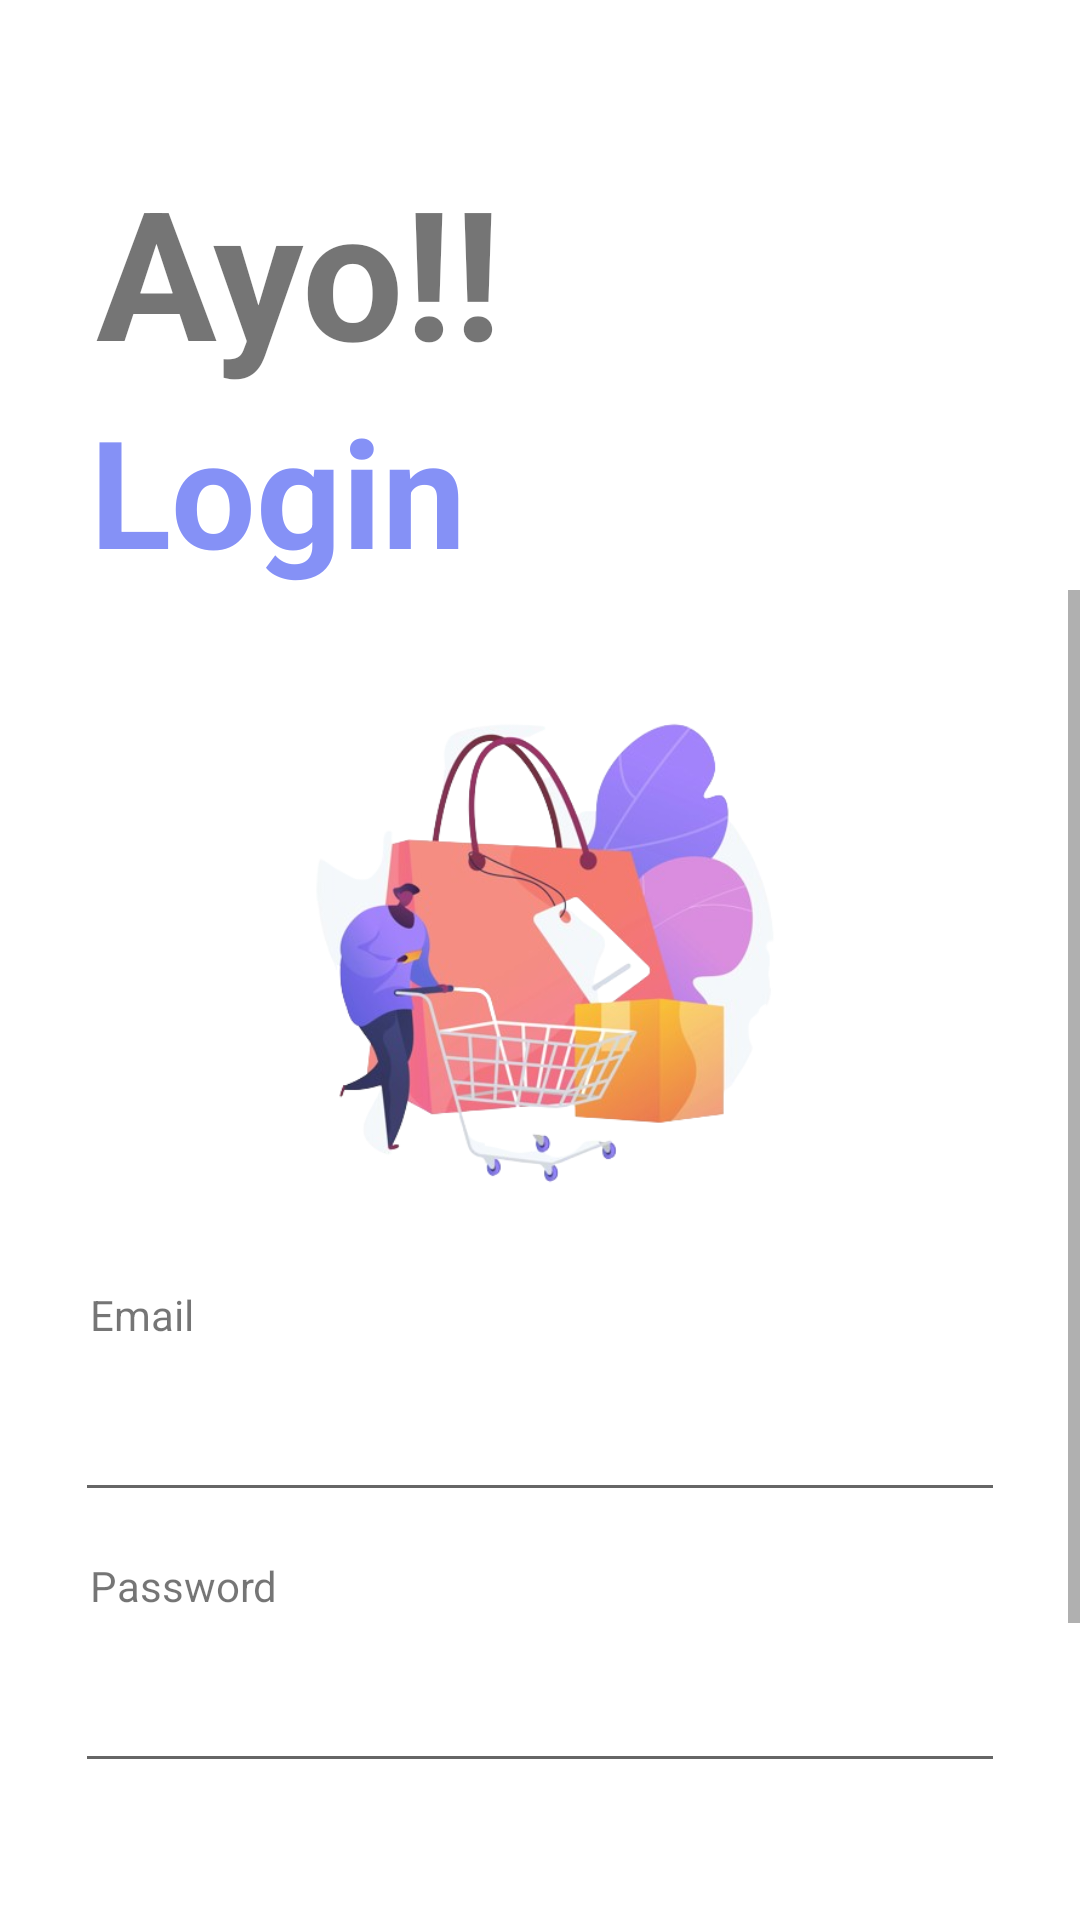

The Android layout XML behind this screen, and the referenced resources:
<!-- AndroidManifest.xml: application theme Theme.ProjectAkhirAndroid -->
<!-- res/layout/activity_login.xml -->
<?xml version="1.0" encoding="utf-8"?>
<LinearLayout xmlns:android="http://schemas.android.com/apk/res/android"
    xmlns:app="http://schemas.android.com/apk/res-auto"
    xmlns:tools="http://schemas.android.com/tools"
    android:layout_width="match_parent"
    android:layout_height="match_parent"
    android:orientation="vertical"
    tools:context=".LoginActivity">

    <TextView
        android:id="@+id/textView"
        android:layout_width="wrap_content"
        android:layout_height="wrap_content"
        android:text="Ayo!!"
        android:textSize="60sp"
        android:textStyle="bold"
        app:layout_constraintTop_toTopOf="parent"
        app:layout_constraintStart_toStartOf="parent"
        app:layout_constraintEnd_toEndOf="parent"
        android:layout_marginTop="50dp"
        android:layout_marginStart="32dp"
        android:layout_marginEnd="32dp" />

    <TextView
        android:id="@+id/textView2"
        android:layout_width="match_parent"
        android:layout_height="wrap_content"
        android:fontFamily="sans-serif"
        android:textSize="50dp"
        android:textStyle="bold"
        android:textColor="@color/nah"
        android:layout_marginLeft="30dp"
        android:layout_marginBottom="0dp"
        android:text="Login" />

    <ScrollView
        android:layout_width="match_parent"
        android:layout_height="wrap_content">

        <LinearLayout

            android:layout_width="match_parent"
            android:layout_height="wrap_content"
            android:orientation="vertical">



            <LinearLayout
                android:layout_width="match_parent"
                android:layout_height="wrap_content"
                android:layout_marginTop="0dp"
                android:orientation="vertical"
                android:padding="20dp">

                <ImageButton
                    android:id="@+id/imageButton2"
                    android:layout_width="match_parent"
                    android:layout_height="202dp"
                    android:background="@color/white"
                    app:srcCompat="@drawable/belanjass"
                    android:scaleType="fitCenter" />
                <TextView
                    android:id="@+id/textEmail"
                    android:layout_width="match_parent"
                    android:layout_height="wrap_content"
                    android:layout_margin="10dp"
                    android:text="Email" />

                <EditText
                    android:id="@+id/login_email"
                    android:layout_width="match_parent"
                    android:layout_height="wrap_content"
                    android:layout_margin="5dp"
                    android:ems="10"
                    android:inputType="textEmailAddress" />

                <TextView
                    android:id="@+id/textPassword"
                    android:layout_width="match_parent"
                    android:layout_height="wrap_content"
                    android:layout_margin="10dp"
                    android:text="Password" />

                <EditText
                    android:id="@+id/login_password"
                    android:layout_width="match_parent"
                    android:layout_height="wrap_content"
                    android:layout_margin="5dp"
                    android:ems="10"
                    android:inputType="textPassword" />
            </LinearLayout>
                <Button
                    android:id="@+id/loginButton"
                    android:layout_width="240dp"
                    android:layout_height="70dp"
                    app:cornerRadius = "30dp"
                    android:layout_marginTop="30dp"
                    android:layout_gravity="bottom|center_horizontal"
                    android:shadowRadius="@integer/material_motion_duration_long_1"
                    android:text="Login" />

                <TextView
                    android:id="@+id/signupRedirectText"
                    android:layout_width="wrap_content"
                    android:layout_height="wrap_content"
                    android:padding="8dp"
                    android:textStyle="bold"
                    android:layout_gravity="bottom|center_horizontal"
                    android:layout_marginTop="8dp"
                    android:textSize="18sp" />


        </LinearLayout>
    </ScrollView>
</LinearLayout>
<!-- resources referenced by this layout -->
<resources>
  <color name="nah">#8591F6</color>
  <color name="white">#FFFFFFFF</color>
  <!-- drawable belanjass: png bitmap (drawable, 166725 bytes) -->
  <style name="Theme.ProjectAkhirAndroid" parent="Theme.MaterialComponents.DayNight.NoActionBar">
          
          <item name="colorPrimary">@color/lavender</item>
          <item name="colorPrimaryVariant">@color/lavender</item>
          <item name="colorOnPrimary">@color/white</item>
          
          <item name="colorSecondary">@color/teal_200</item>
          <item name="colorSecondaryVariant">@color/teal_700</item>
          <item name="colorOnSecondary">@color/black</item>
          
          <item name="android:statusBarColor">?attr/colorPrimaryVariant</item>
          
      </style>
  <color name="lavender">#8692f7</color>
  <color name="teal_200">#FF03DAC5</color>
  <color name="teal_700">#FF018786</color>
  <color name="black">#FF000000</color>
</resources>
